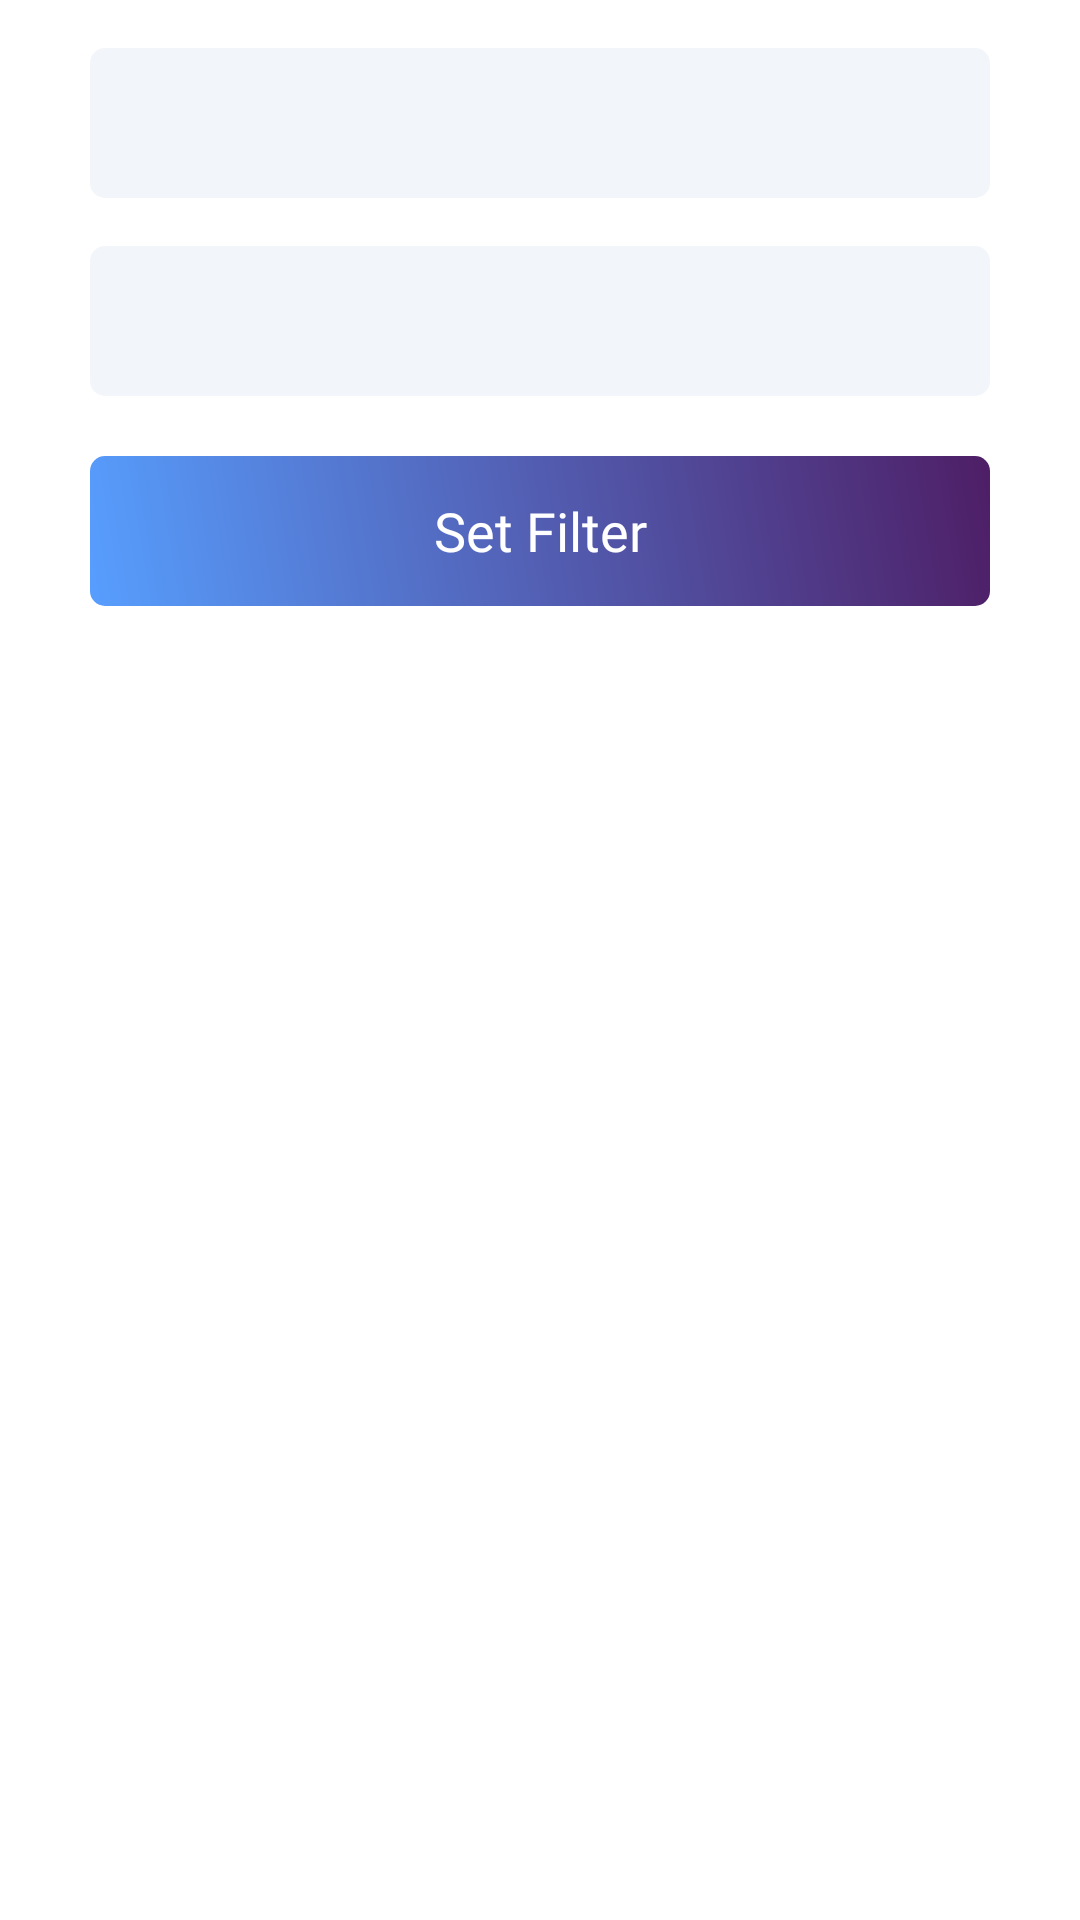

Layout XML and referenced resources for this Android screen:
<!-- AndroidManifest.xml: application theme Theme.AlumniFSTku -->
<!-- res/layout/layout_bottom_sheet_filtertrace.xml -->
<?xml version="1.0" encoding="utf-8"?>
<LinearLayout android:id="@+id/bottom_sheet_trace_container"
    xmlns:android="http://schemas.android.com/apk/res/android"
    android:layout_width="match_parent"
    android:layout_height="wrap_content"
    android:orientation="vertical"
    android:background="@drawable/bottom_sheet_background"
    xmlns:app="http://schemas.android.com/apk/res-auto">

    <Spinner
        android:id="@+id/spinner_jurusan"
        android:layout_width="wrap_content"
        android:layout_height="wrap_content"
        android:background="@drawable/edittext_normal"
        android:paddingLeft="0dp"
        android:layout_marginTop="16dp"
        android:spinnerMode="dropdown"
        android:layout_gravity="center"
        style="@style/edittext_normal"/>

    <Spinner
        android:id="@+id/spinner_cluster"
        android:layout_width="wrap_content"
        android:layout_height="wrap_content"
        android:background="@drawable/edittext_normal"
        android:paddingLeft="0dp"
        android:layout_marginTop="16dp"
        android:spinnerMode="dropdown"
        android:layout_gravity="center"
        style="@style/edittext_normal"/>

    <TextView
        android:gravity="center"
        android:id="@+id/btn_set_filter"
        style="@style/button_normal"
        android:layout_width="wrap_content"
        android:layout_height="wrap_content"
        android:layout_marginTop="20dp"
        android:background="@drawable/button_normal"
        android:layout_gravity="center"
        android:layout_marginBottom="24dp"
        android:text="Set Filter"/>

</LinearLayout>
<!-- resources referenced by this layout -->
<resources>
  <!-- drawable button_normal (drawable) -->
  <?xml version="1.0" encoding="utf-8"?>
  <shape xmlns:android="http://schemas.android.com/apk/res/android"
      android:shape="rectangle">
  
      <size android:height="50dp"
          android:width="300dp"/>
  
      <gradient
          android:startColor="@color/blue_start_gradient"
          android:endColor="@color/purple"
          android:angle="45"/>
  
      <corners android:radius="5dp"/>
  
      <stroke android:width="0dp" />
  
  </shape>
  <!-- drawable edittext_normal (drawable) -->
  <?xml version="1.0" encoding="utf-8"?>
  <shape xmlns:android="http://schemas.android.com/apk/res/android"
      android:shape="rectangle">
  
      <size android:height="50dp"
          android:width="300dp"/>
  
      <solid android:color="#F2F5FA"/>
  
      <corners android:radius="5dp"/>
  
      <padding android:left="16dp"/>
  
      <stroke android:width="0dp" />
  
  </shape>
  <style name="button_normal">
          <item name="android:textSize">
              18sp
          </item>
  
          <item name="android:textColor">
              #FFFFFF
          </item>
  
          <item name="android:fontFamily">
              @font/montserrat_extrabold
          </item>
      </style>
  <style name="edittext_normal">
          <item name="android:color">
              #B5B6B9
          </item>
  
          <item name="android:textSize">
              14sp
          </item>
  
          <item name="android:fontFamily">
              @font/montserrat_medium
          </item>
      </style>
  <style name="Theme.AlumniFSTku" parent="Theme.MaterialComponents.Light.NoActionBar">
          
          <item name="colorPrimary">@color/splash_blue</item>
          <item name="colorPrimaryVariant">@color/splash_blue</item>
          <item name="colorOnPrimary">@color/white</item>
          
          <item name="colorSecondary">@color/splash_yellow</item>
          <item name="colorSecondaryVariant">@color/splash_yellow</item>
          <item name="colorOnSecondary">@color/splash_blue</item>
          
          <item name="android:statusBarColor" tools:targetApi="l">?attr/colorPrimaryVariant</item>
          
      </style>
  <color name="blue_start_gradient">#579EFE</color>
  <color name="purple">#4E1E66</color>
  <color name="splash_blue">#313F7E</color>
  <color name="white">#FFFFFFFF</color>
  <color name="splash_yellow">#FEF049</color>
</resources>
